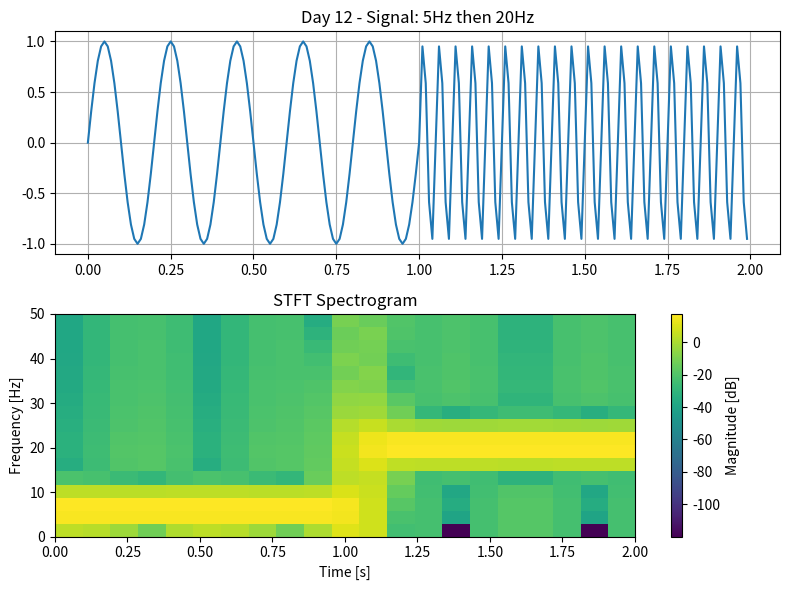

Write Python code to recreate this figure.
import numpy as np
import matplotlib.pyplot as plt

fs = 100
t = np.arange(0, 2, 1/fs)
signal = np.concatenate([np.sin(2*np.pi*5*t[:fs]), np.sin(2*np.pi*20*t[fs:])])

# STFT: cut into windows (Day 10 Windowing)
window_size = 32
hop = 8
window = np.hamming(window_size)

stft_matrix = []
for start in range(0, len(signal)-window_size, hop):
    seg = signal[start:start+window_size] * window
    fft_seg = np.abs(np.fft.rfft(seg))
    stft_matrix.append(fft_seg)

stft_matrix = np.array(stft_matrix).T
freqs = np.fft.rfftfreq(window_size, 1/fs)

plt.figure(figsize=(8,6))
plt.subplot(2,1,1)
plt.plot(t, signal)
plt.title('Day 12 - Signal: 5Hz then 20Hz')
plt.grid(True)

plt.subplot(2,1,2)
plt.imshow(20*np.log10(stft_matrix+1e-6), aspect='auto', origin='lower',
           extent=[0, 2, 0, fs/2], cmap='viridis')
plt.colorbar(label='Magnitude [dB]')
plt.title('STFT Spectrogram')
plt.xlabel('Time [s]'); plt.ylabel('Frequency [Hz]')
plt.tight_layout()
plt.savefig('day12_stft.png', dpi=200)
plt.show()
